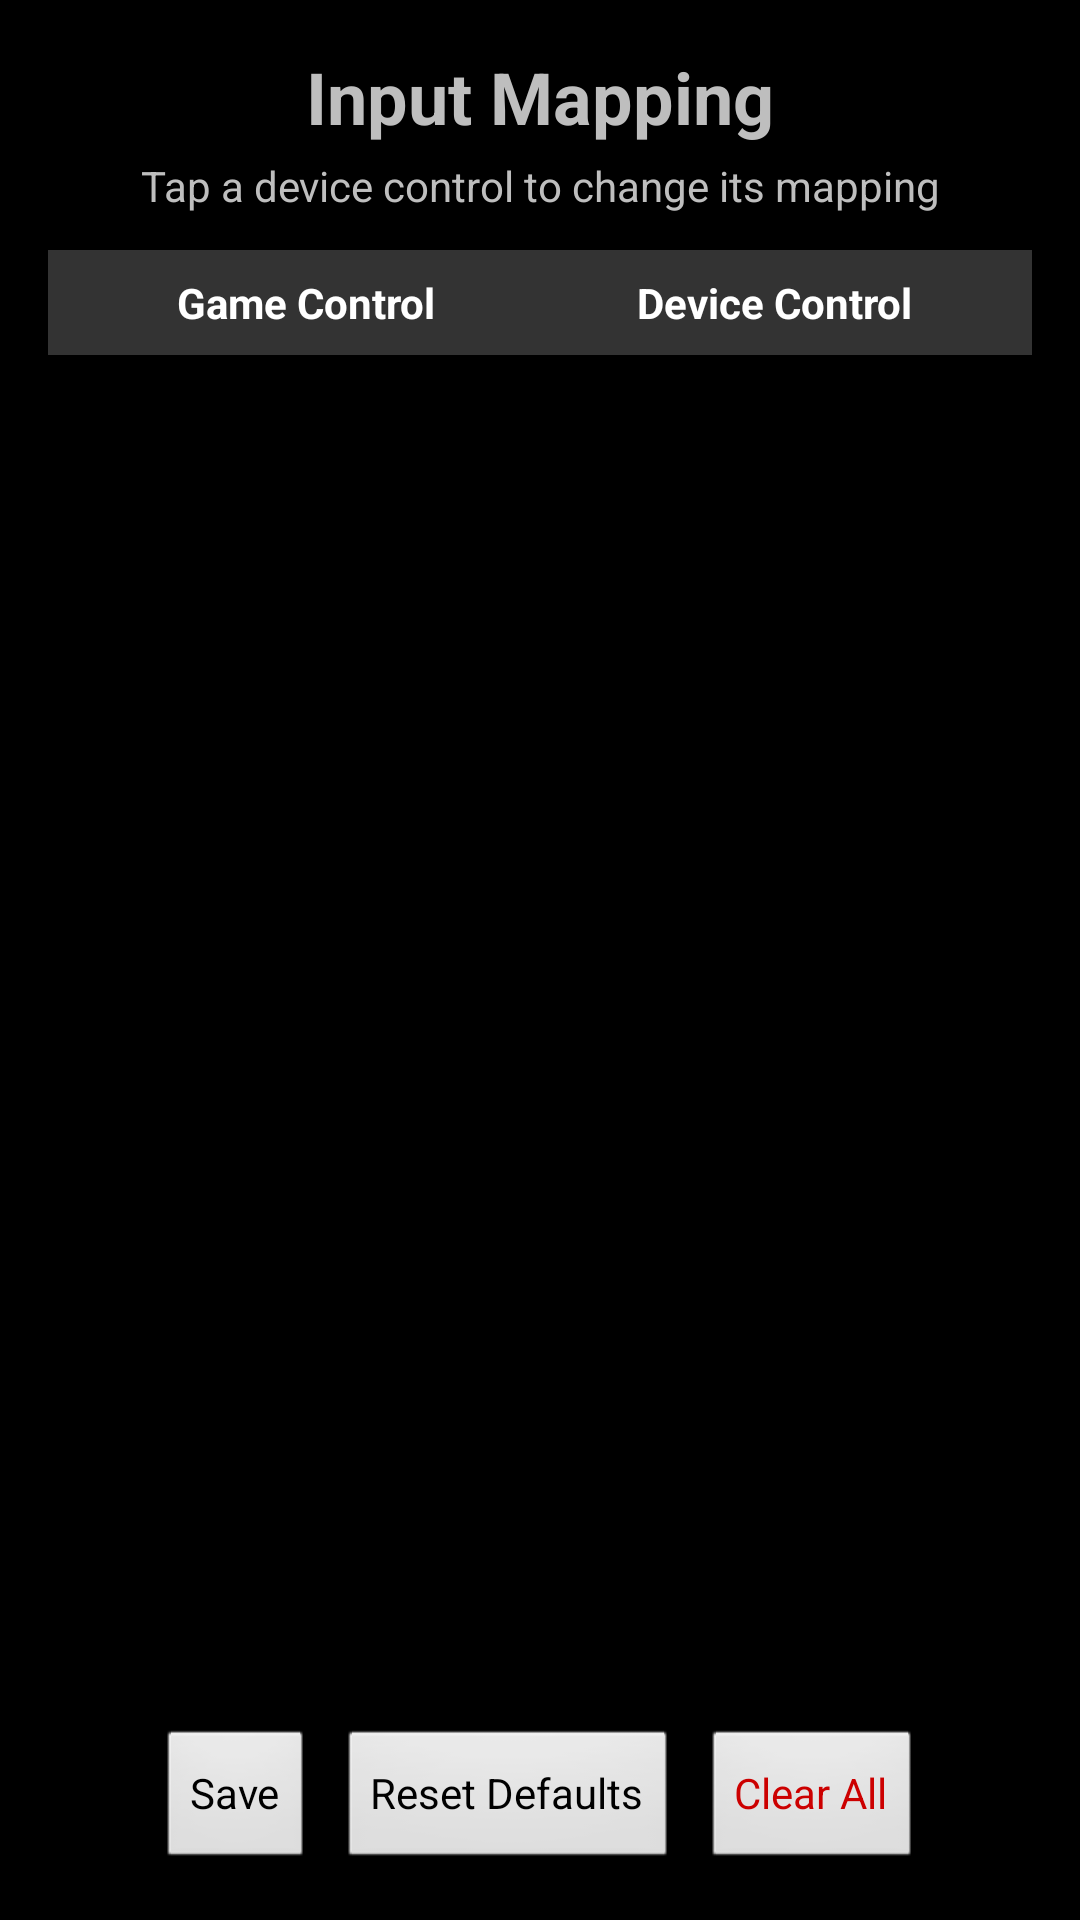

The Android layout XML behind this screen, and the referenced resources:
<!-- AndroidManifest.xml: activity theme AppTheme.Fullscreen -->
<!-- res/layout/activity_input_mapping.xml -->
<?xml version="1.0" encoding="utf-8"?>
<LinearLayout xmlns:android="http://schemas.android.com/apk/res/android"
    xmlns:app="http://schemas.android.com/apk/res-auto"
    android:layout_width="match_parent"
    android:layout_height="match_parent"
    android:orientation="vertical"
    android:padding="16dp">

    <TextView
        android:id="@+id/title_text"
        android:layout_width="match_parent"
        android:layout_height="wrap_content"
        android:text="Input Mapping"
        android:textSize="24sp"
        android:textStyle="bold"
        android:gravity="center"
        android:paddingBottom="4dp" />

    <TextView
        android:id="@+id/status_text"
        android:layout_width="match_parent"
        android:layout_height="wrap_content"
        android:text="Tap a device control to change its mapping"
        android:textSize="14sp"
        android:gravity="center"
        android:paddingBottom="12dp" />

    
    <LinearLayout
        android:layout_width="match_parent"
        android:layout_height="wrap_content"
        android:orientation="horizontal"
        android:padding="8dp"
        android:background="#333333">

        <TextView
            android:layout_width="0dp"
            android:layout_height="wrap_content"
            android:layout_weight="1"
            android:text="Game Control"
            android:textStyle="bold"
            android:textColor="#FFFFFF"
            android:gravity="center" />

        <TextView
            android:layout_width="0dp"
            android:layout_height="wrap_content"
            android:layout_weight="1"
            android:text="Device Control"
            android:textStyle="bold"
            android:textColor="#FFFFFF"
            android:gravity="center" />

    </LinearLayout>

    
    <ListView
        android:id="@+id/mapping_list"
        android:layout_width="match_parent"
        android:layout_height="0dp"
        android:layout_weight="1"
        android:divider="#555555"
        android:dividerHeight="1dp" />

    
    <LinearLayout
        android:layout_width="match_parent"
        android:layout_height="wrap_content"
        android:orientation="horizontal"
        android:gravity="center"
        android:paddingTop="12dp">

        <Button
            android:id="@+id/save_mappings_button"
            android:layout_width="wrap_content"
            android:layout_height="wrap_content"
            android:text="Save"
            android:layout_marginEnd="8dp" />

        <Button
            android:id="@+id/reset_mappings_button"
            android:layout_width="wrap_content"
            android:layout_height="wrap_content"
            android:text="Reset Defaults"
            android:layout_marginEnd="8dp" />

        <Button
            android:id="@+id/clear_mappings_button"
            android:layout_width="wrap_content"
            android:layout_height="wrap_content"
            android:text="Clear All"
            android:textColor="@android:color/holo_red_dark" />

    </LinearLayout>

</LinearLayout>
<!-- resources referenced by this layout -->
<resources>
  <style name="AppTheme.Fullscreen" parent="@android:style/Theme.NoTitleBar.Fullscreen">
          <item name="android:windowLayoutInDisplayCutoutMode">shortEdges</item>
      </style>
</resources>
